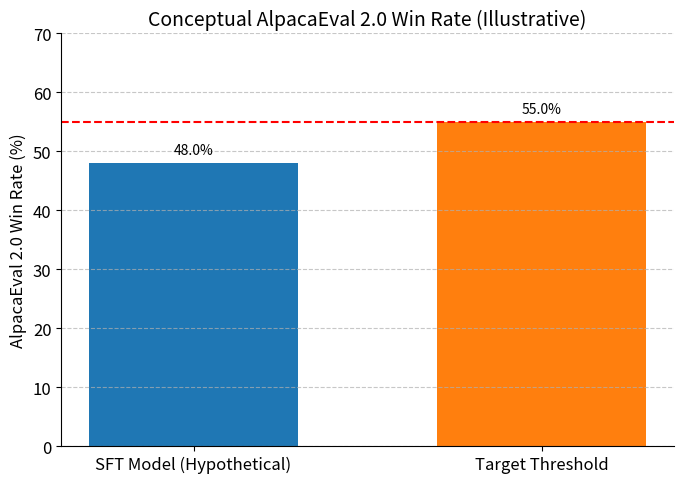

The script that saved this image:
import matplotlib
matplotlib.use('Agg')
import matplotlib.pyplot as plt
import numpy as np

# Data for the conceptual plot
categories = ['SFT Model (Hypothetical)', 'Target Threshold']
values = [48, 55] # Hypothetical win rate for SFT model, and the target threshold

# Colors for better distinction (colorblind friendly)
colors = ['#1f77b4', '#ff7f0e'] # Blue for SFT model, Orange for Threshold

plt.rcParams.update({'font.size': 12})
fig, ax = plt.subplots(figsize=(7, 5))

# Create the bar chart
bars = ax.bar(categories, values, color=colors, width=0.6)

# Add value labels on top of the bars
for bar in bars:
    yval = bar.get_height()
    ax.text(bar.get_x() + bar.get_width()/2, yval + 1, f'{yval:.1f}%', ha='center', va='bottom', fontsize=10)

# Add a dashed line for the target threshold across the graph
ax.axhline(y=55, color='red', linestyle='--', linewidth=1.5, label='Target Threshold (55%)')


ax.set_ylim(0, 70) # Set Y-axis limit for better scaling
ax.set_ylabel('AlpacaEval 2.0 Win Rate (%)', fontsize=12)
ax.set_title('Conceptual AlpacaEval 2.0 Win Rate (Illustrative)', fontsize=14)
ax.tick_params(axis='x', rotation=0) # Ensure x-axis labels are horizontal

# Hide the top and right spines for a cleaner look
ax.spines['top'].set_visible(False)
ax.spines['right'].set_visible(False)

# Add a subtle grid
ax.yaxis.grid(True, linestyle='--', alpha=0.7)

plt.tight_layout()
plt.savefig('figure_1.png', dpi=150, bbox_inches='tight')
plt.close()
print("Saved figure_1.png")
